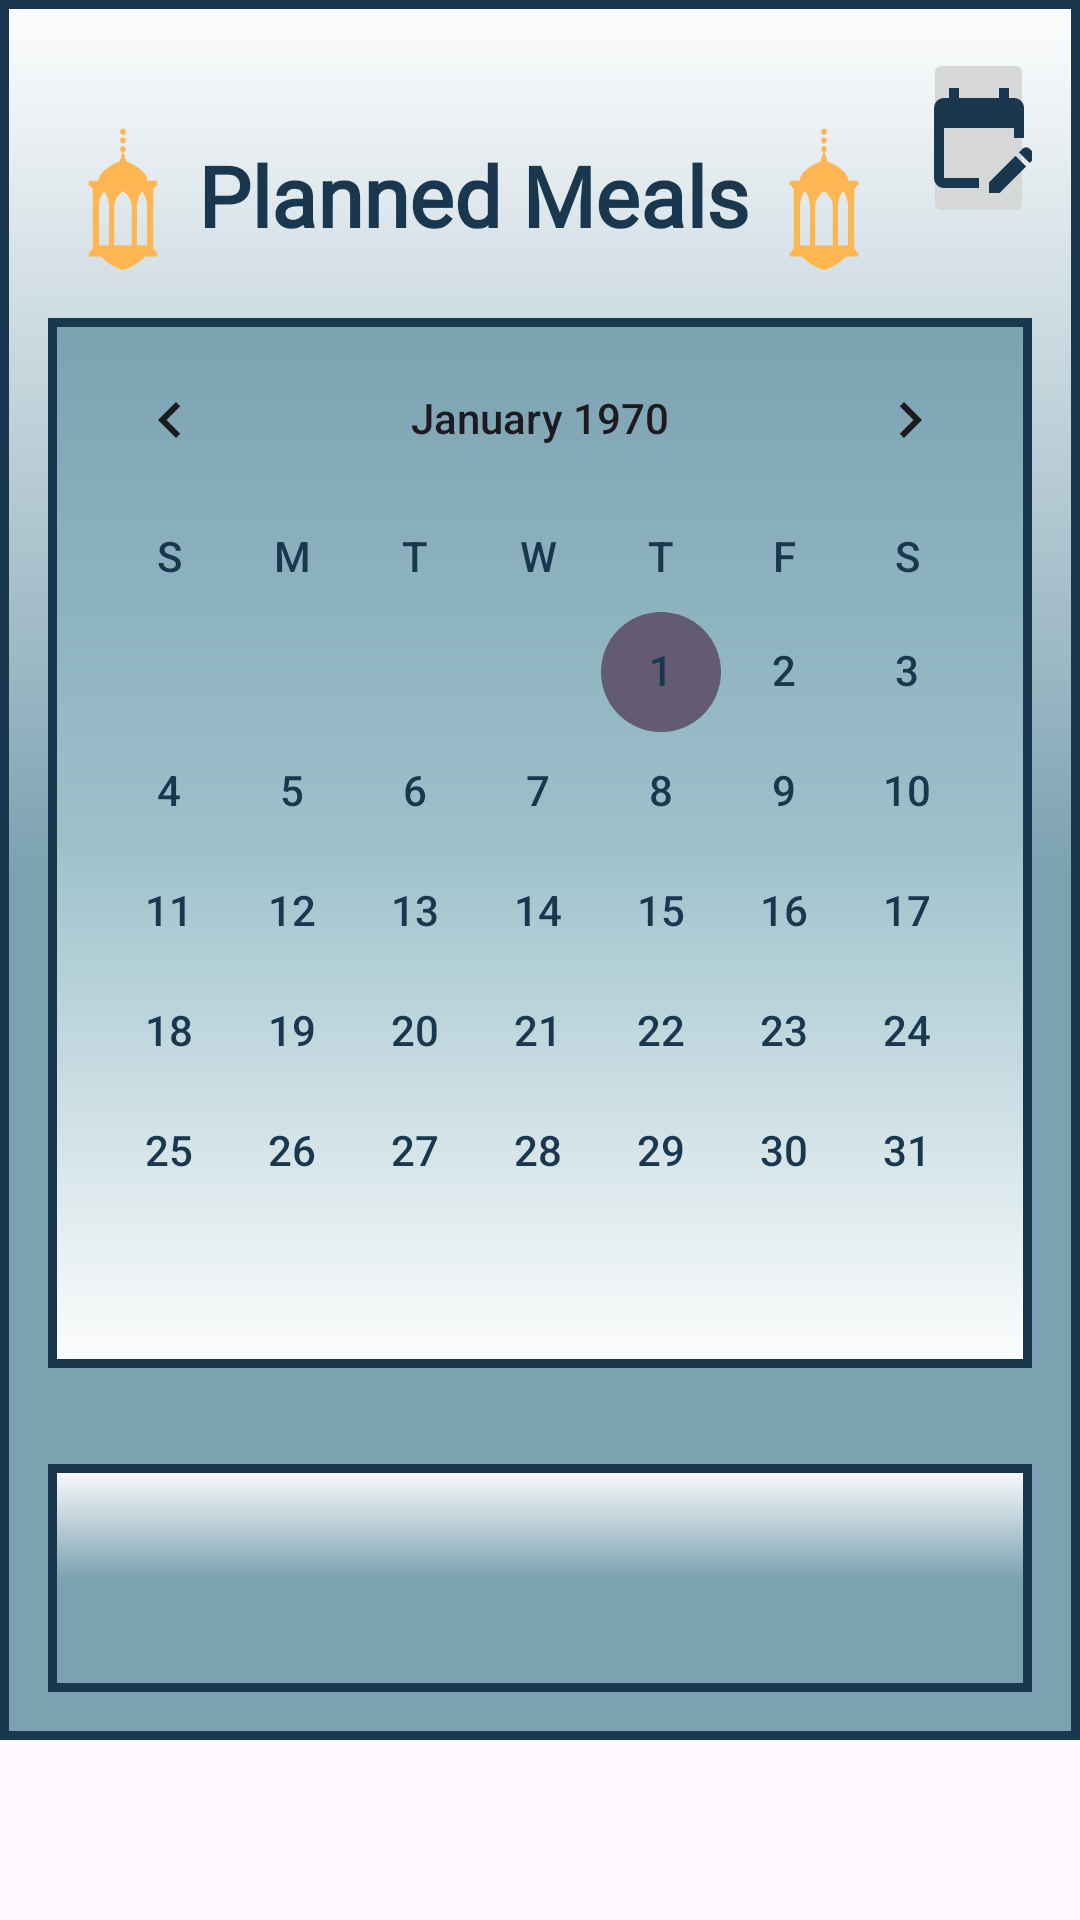

This screen was rendered from an Android layout file. Write that file and the resources it references.
<!-- AndroidManifest.xml: application theme Theme.Material3.Light -->
<!-- res/layout/fragment_plan.xml -->
<androidx.core.widget.NestedScrollView xmlns:android="http://schemas.android.com/apk/res/android"
    xmlns:app="http://schemas.android.com/apk/res-auto"
    android:id="@+id/scrollerPlan"
    android:layout_width="match_parent"
    android:layout_height="match_parent"
    android:paddingBottom="60dp"
    android:fillViewport="true">

    <LinearLayout
        android:layout_width="match_parent"
        android:layout_height="wrap_content"
        android:background="@drawable/different_background"
        android:orientation="vertical"
        android:padding="16dp">



        <LinearLayout
            android:layout_width="match_parent"
            android:layout_height="wrap_content"
            android:gravity="start"
            android:orientation="horizontal"
            android:paddingBottom="8dp">


            <TextView
                android:id="@+id/tvAllFav"
                style="@style/editText"
                android:layout_width="wrap_content"
                android:layout_height="wrap_content"
                android:layout_marginTop="16dp"
                android:drawableStart="@drawable/islamic_lantern"
                android:drawableEnd="@drawable/islamic_lantern"
                android:gravity="center"
                android:text="Planned Meals"
                android:textColor="@color/primary_dark"
                android:textSize="28sp"
                android:textStyle="bold"
                app:layout_constraintEnd_toEndOf="parent"
                app:layout_constraintHorizontal_bias="0.497"
                app:layout_constraintStart_toStartOf="parent"
                app:layout_constraintTop_toTopOf="parent" />

            <ImageButton
                android:id="@+id/imageBt"
                android:layout_width="37dp"
                android:layout_height="wrap_content"
                android:layout_marginStart="8dp"
                android:contentDescription="Week Plan Icon"
                android:src="@drawable/baseline_edit_calendar_24" />

        </LinearLayout>

        <CalendarView
            android:id="@+id/calendarView"
            style="@style/CustomCalendarView"
            android:layout_width="match_parent"
            android:layout_height="350dp"
            android:layout_marginBottom="16dp"
            android:background="@drawable/calendar"
            android:weekSeparatorLineColor="@color/primary_dark"

            />

        <com.airbnb.lottie.LottieAnimationView
            android:id="@+id/lottieAnimationView"
            android:layout_width="300dp"
            android:layout_height="250dp"
            android:layout_gravity="center"
            android:layout_marginBottom="200dp"
            android:visibility="gone"
            app:lottie_autoPlay="true"
            app:lottie_loop="true"
            app:lottie_rawRes="@raw/wait" />


        <androidx.recyclerview.widget.RecyclerView
            android:id="@+id/recyclerView"
            android:layout_width="match_parent"
            android:layout_height="match_parent"
            android:background="@drawable/different_background"
            android:layout_marginTop="16dp"
            android:paddingBottom="16dp"
            android:nestedScrollingEnabled="false" />

    </LinearLayout>

</androidx.core.widget.NestedScrollView>
<!-- resources referenced by this layout -->
<resources>
  <color name="primary_dark">#19374F</color>
  <!-- drawable baseline_edit_calendar_24 (drawable) -->
  <vector xmlns:android="http://schemas.android.com/apk/res/android"  android:tint="@color/primary_dark" android:viewportHeight="24" android:viewportWidth="24" android:width="40dp" android:height="40dp">
        
      <path android:fillColor="@color/primary_dark" android:pathData="M12,22H5c-1.11,0 -2,-0.9 -2,-2L3.01,6c0,-1.1 0.88,-2 1.99,-2h1V2h2v2h8V2h2v2h1c1.1,0 2,0.9 2,2v6h-2v-2H5v10h7V22zM22.13,16.99l0.71,-0.71c0.39,-0.39 0.39,-1.02 0,-1.41l-0.71,-0.71c-0.39,-0.39 -1.02,-0.39 -1.41,0l-0.71,0.71L22.13,16.99zM21.42,17.7l-5.3,5.3H14v-2.12l5.3,-5.3L21.42,17.7z"/>
      
  </vector>
  <!-- drawable calendar (drawable) -->
  <?xml version="1.0" encoding="utf-8"?>
  <layer-list xmlns:android="http://schemas.android.com/apk/res/android">
      <item>
          <shape>
              <gradient
                  android:angle="270"
                  android:startColor="@color/turquoise"
                  android:centerColor="@color/primary_light"
                  android:endColor="@color/background"
                  android:type="linear"
                  />
              <stroke
                  android:width="3dp"
                  android:color="@color/primary_dark"/>
          </shape>
  
      </item>
  </layer-list>
  <!-- drawable different_background (drawable) -->
  <?xml version="1.0" encoding="utf-8"?>
  <layer-list xmlns:android="http://schemas.android.com/apk/res/android">
      <item>
          <shape>
              <gradient
                  android:angle="270"
                   android:startColor="@color/white_moon"
              android:centerColor="@color/turquoise"
              android:endColor="@color/turquoise"
              android:type="linear"
               />
              <stroke
                  android:width="3dp"
                  android:color="@color/primary_dark"/>
          </shape>
      </item>
  </layer-list>
  <style name="CustomCalendarView" parent="android:Widget.Material.CalendarView">
          <item name="android:weekDayTextAppearance">@style/CalendarWeekDayStyle</item>
          <item name="android:dateTextAppearance">@style/CalendarDateStyle</item>
          <item name="android:headerMonthTextAppearance">@style/CalendarHeaderStyle</item>
          <item name="android:headerYearTextAppearance">@style/CalendarHeaderStyle</item>
      </style>
  <style name="editText">
          <item name="android:fontFamily">@font/sigmar</item>
          <item name="colorPrimary">@color/primary_dark</item>
          <item name="android:textSize">16sp</item>
          <item name="android:paddingTop">8dp</item>
          <item name="android:paddingBottom">8dp</item>
      </style>
  <color name="turquoise">#7CA2B2</color>
  <color name="primary_light">#9CC1CB</color>
  <color name="background">#FDFDFD</color>
  <color name="white_moon">#FDFDFD</color>
  <color name="accent">#FDB652</color>
  <style name="CalendarWeekDayStyle" parent="@android:style/TextAppearance.Small">
          <item name="android:textColor">@color/primary_dark</item>
      </style>
  <style name="CalendarDateStyle" parent="@android:style/TextAppearance.Small">
          <item name="android:textColor">@color/primary_dark</item>
      </style>
  <style name="CalendarHeaderStyle" parent="@android:style/TextAppearance.Large">
          <item name="android:textColor">@color/primary_dark</item>
      </style>
</resources>
